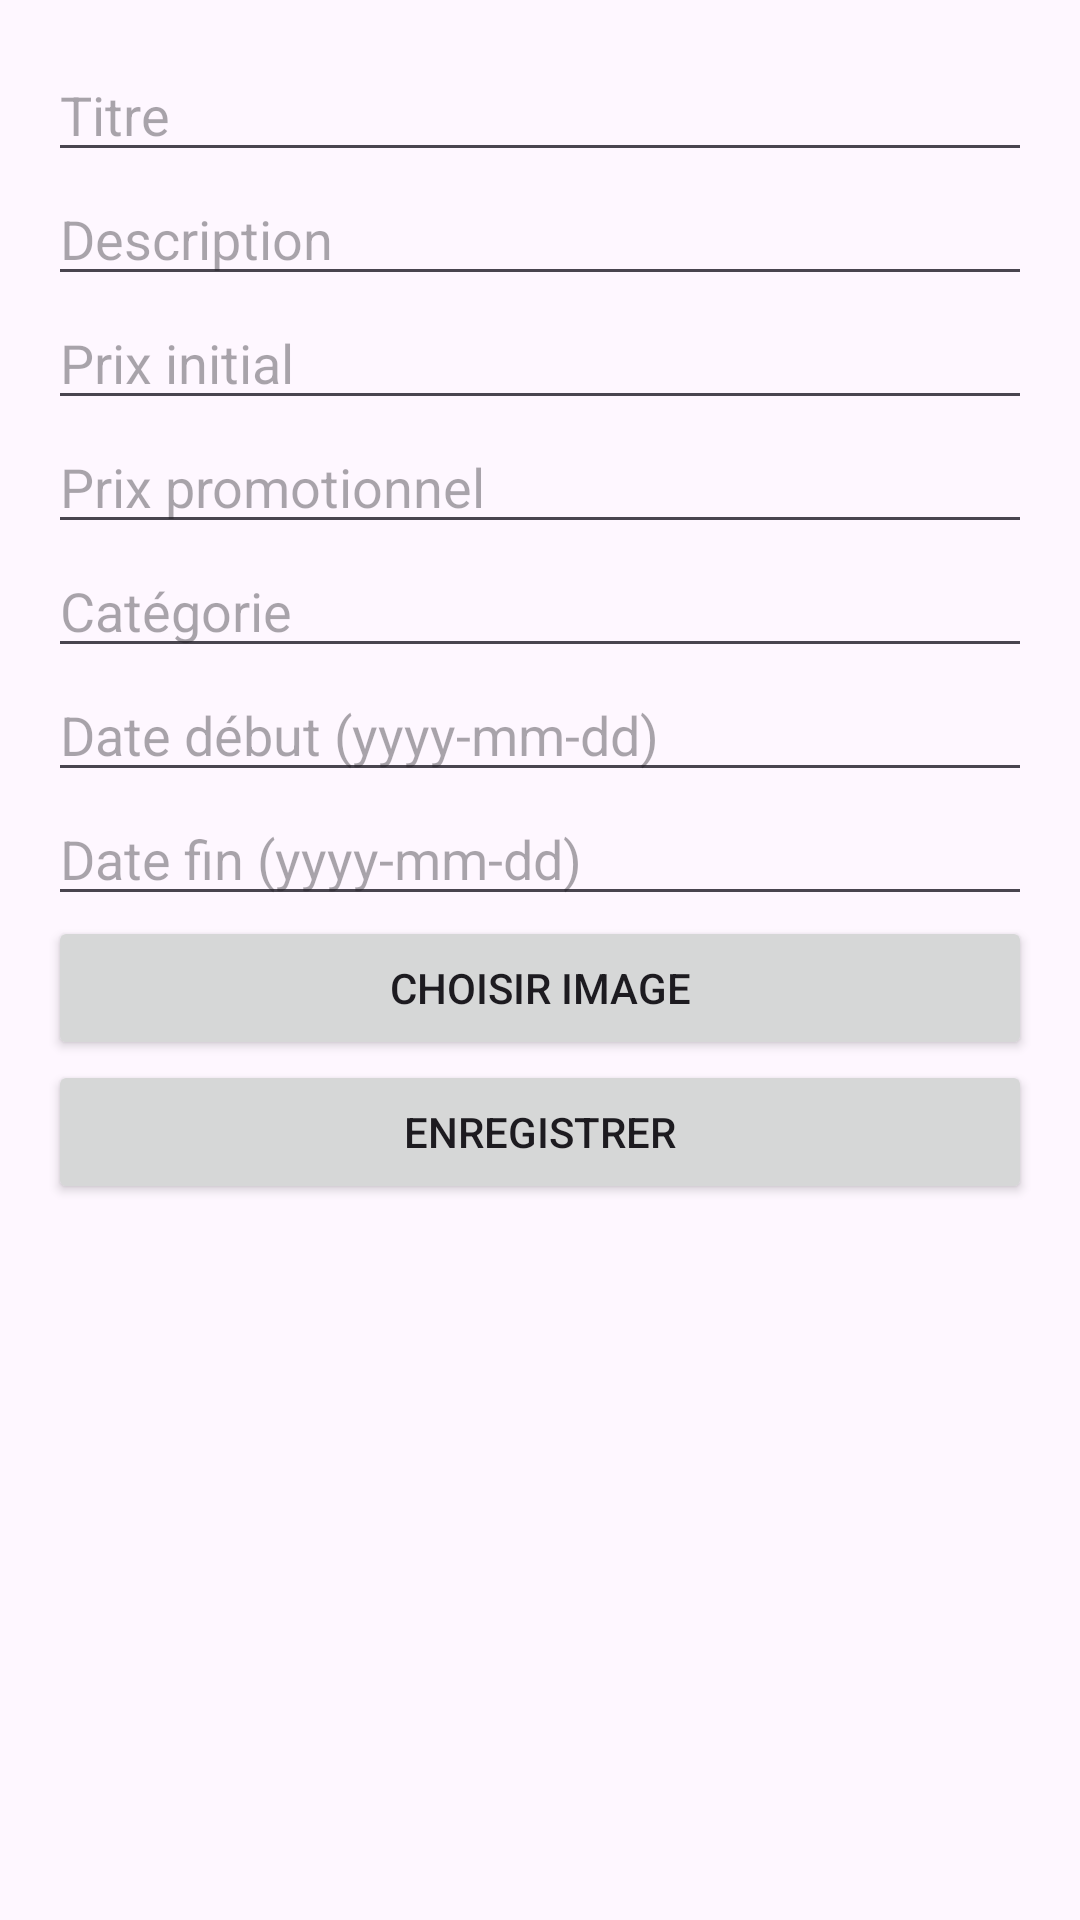

Layout XML and referenced resources for this Android screen:
<!-- AndroidManifest.xml: application theme Theme.TunisPromos -->
<!-- res/layout/activity_add_promotion.xml -->
<ScrollView
    xmlns:android="http://schemas.android.com/apk/res/android"
    android:layout_width="match_parent"
    android:layout_height="match_parent">

    <LinearLayout
        android:orientation="vertical"
        android:padding="16dp"
        android:layout_width="match_parent"
        android:layout_height="wrap_content">

        <EditText
            android:id="@+id/editTitle"
            android:hint="Titre"
            android:layout_width="match_parent"
            android:layout_height="wrap_content"/>

        <EditText
            android:id="@+id/editDescription"
            android:hint="Description"
            android:layout_width="match_parent"
            android:layout_height="wrap_content"/>

        <EditText
            android:id="@+id/editPriceBefore"
            android:hint="Prix initial"
            android:inputType="numberDecimal"
            android:layout_width="match_parent"
            android:layout_height="wrap_content"/>

        <EditText
            android:id="@+id/editPriceAfter"
            android:hint="Prix promotionnel"
            android:inputType="numberDecimal"
            android:layout_width="match_parent"
            android:layout_height="wrap_content"/>

        <EditText
            android:id="@+id/editCategory"
            android:hint="Catégorie"
            android:layout_width="match_parent"
            android:layout_height="wrap_content"/>

        <EditText
            android:id="@+id/editStartDate"
            android:hint="Date début (yyyy-mm-dd)"
            android:layout_width="match_parent"
            android:layout_height="wrap_content"/>

        <EditText
            android:id="@+id/editEndDate"
            android:hint="Date fin (yyyy-mm-dd)"
            android:layout_width="match_parent"
            android:layout_height="wrap_content"/>

        <Button
            android:id="@+id/buttonSelectImage"
            android:text="Choisir image"
            android:layout_width="match_parent"
            android:layout_height="wrap_content"/>

        <ImageView
            android:id="@+id/imagePreview"
            android:layout_width="match_parent"
            android:layout_height="200dp"
            android:scaleType="centerCrop"
            android:visibility="gone"/>

        <Button
            android:id="@+id/buttonSave"
            android:text="Enregistrer"
            android:layout_width="match_parent"
            android:layout_height="wrap_content"/>

    </LinearLayout>
</ScrollView>
<!-- resources referenced by this layout -->
<resources>
  <style name="Theme.TunisPromos" parent="Base.Theme.TunisPromos" />
  <style name="Base.Theme.TunisPromos" parent="Theme.Material3.DayNight.NoActionBar">
          
          
      </style>
</resources>
